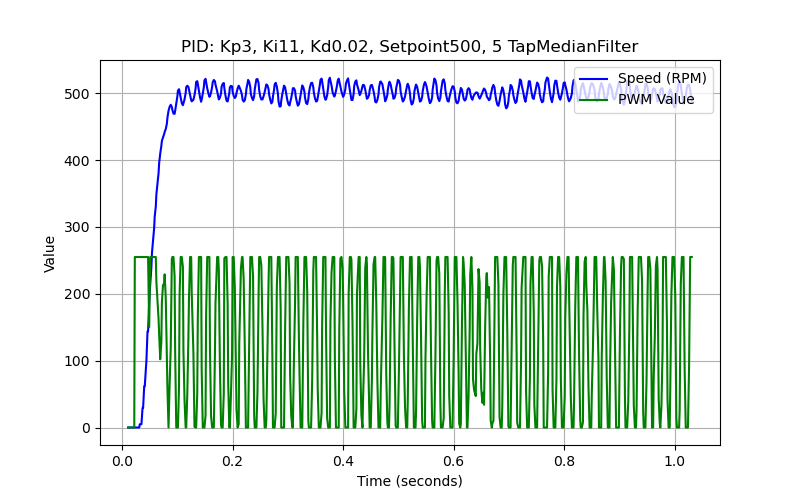

The data file committed next to this chart (first rows):
time_stamp, sensor_time, speed, pwm_value
0.011, 0, 0.0, 0
0.012, 0, 0.0, 0
0.013, 0, 0.0, 0
0.014, 0, 0.0, 0
0.015, 0, 0.0, 0
0.016, 0, 0.0, 0
0.017, 0, 0.0, 0
0.018, 0, 0.0, 0
0.019, 0, 0.0, 0
0.02, 0, 0.0, 0
0.021, 0, 0.0, 0
0.022, 0, 0.0, 0
0.023, 0, 0.0, 255
0.024, 0, 0.0, 255
0.025, 0, 0.0, 255
0.026, 0, 0.0, 255
0.027, 0, 0.0, 255
0.028, 0, 0.0, 255
0.03, 0, 0.0, 255
0.031, 0, 0.0, 255
0.032, 22304, 4.89, 255
0.034, 22304, 4.89, 255
0.035, 22304, 4.89, 255
0.037, 4456, 29.37, 255
0.038, 4456, 29.37, 255
0.04, 3384, 61.61, 255
0.041, 3384, 61.61, 255
0.044, 2836, 100.1, 255
0.046, 2496, 143.8, 255
0.047, 2228, 143.8, 255
0.049, 2228, 187.9, 150
0.051, 2088, 215.6, 255
0.053, 1928, 240, 255
0.054, 1840, 260.8, 255
0.056, 1720, 280.5, 255
0.058, 1628, 298.6, 255
0.059, 1580, 315.4, 255
0.061, 1460, 330.9, 255
0.062, 1420, 348.4, 218
0.064, 1364, 365, 190
0.066, 1320, 380.6, 162
0.067, 1272, 395.3, 140
0.069, 1260, 409.7, 102
0.071, 1228, 421.1, 128
0.072, 1248, 428.6, 187
0.074, 1240, 433.9, 213
0.076, 1232, 438.5, 215
0.077, 1212, 441.9, 229
0.079, 1164, 446.4, 194
0.081, 1144, 454.4, 102
0.082, 1112, 463.1, 60
0.084, 1104, 473.7, 0
0.086, 1136, 479.7, 65
0.088, 1164, 482.6, 119
0.09, 1184, 479.4, 252
0.091, 1176, 474.8, 255
0.093, 1168, 469.4, 255
0.095, 1120, 469.1, 226
0.096, 1088, 473.6, 114
0.098, 1064, 484.4, 0
... 542 more rows
